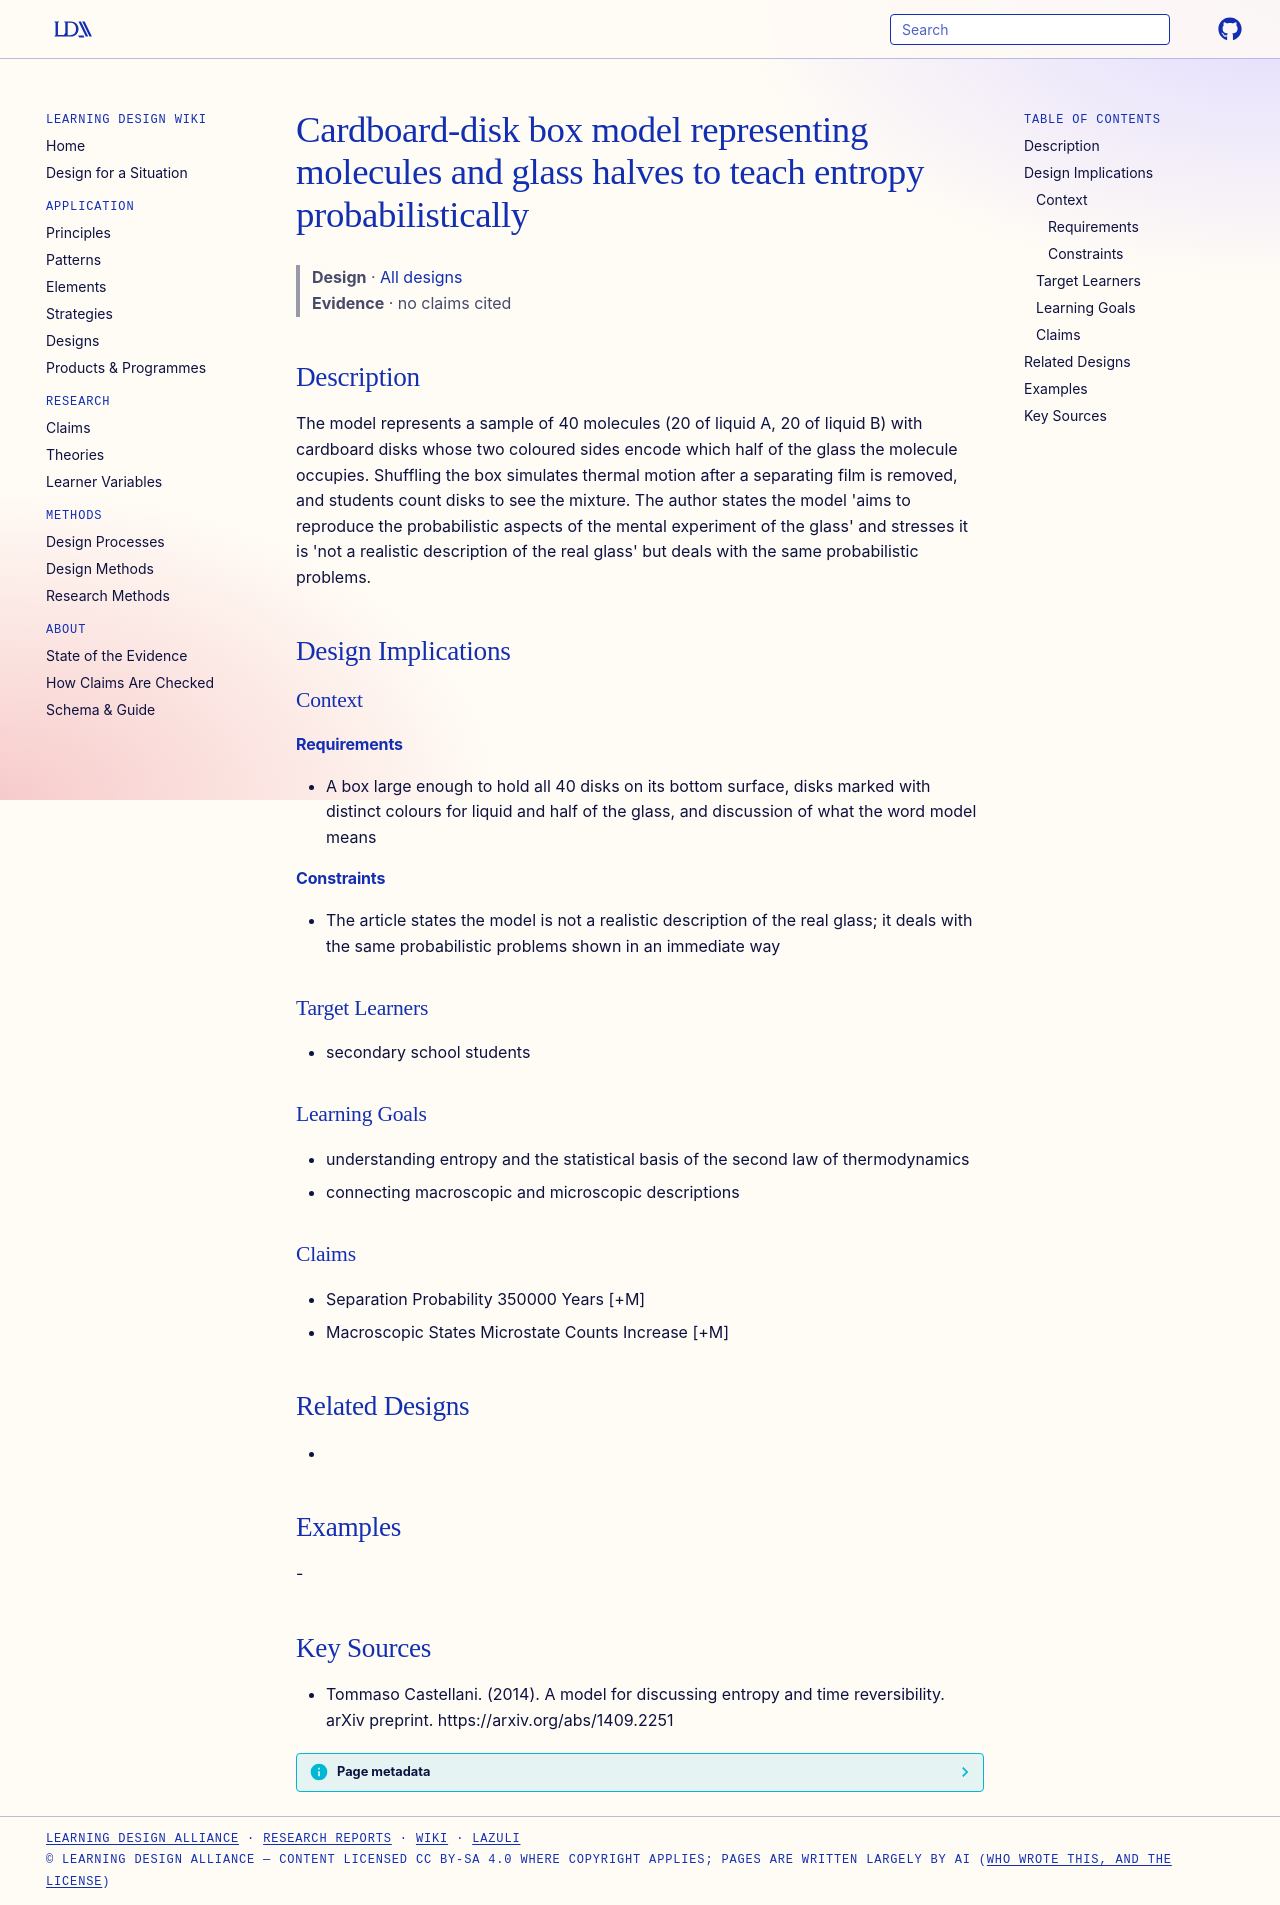

repository: Learning-Design-Alliance/learning-wiki · page: designs/cardboard-disk-box-model-entropy/index.html · generator: mkdocs

---
type: design
id: cardboard-disk-box-model-entropy
title: Cardboard-disk box model representing molecules and glass halves to teach entropy probabilistically
description: The model represents a sample of 40 molecules (20 of liquid A, 20 of liquid B) with cardboard disks whose two coloured sides encode which half of the glass the molecule occupies.
status: review
generated:
  by: "process:settle-candidates"
  at: 2026-11-17
sources:
  - id: tommaso-castellani-2014
    resource: "https://arxiv.org/abs/1409.2251"
    title: "Tommaso Castellani. (2014). A model for discussing entropy and time reversibility. arXiv preprint. https://arxiv.org/abs/1409.2251"
    author: Tommaso Castellani
---

# Cardboard-disk box model representing molecules and glass halves to teach entropy probabilistically

> **Design** · [All designs](index.md)
> **Evidence** · no claims cited

## Description
The model represents a sample of 40 molecules (20 of liquid A, 20 of liquid B) with cardboard disks whose two coloured sides encode which half of the glass the molecule occupies. Shuffling the box simulates thermal motion after a separating film is removed, and students count disks to see the mixture. The author states the model 'aims to reproduce the probabilistic aspects of the mental experiment of the glass' and stresses it is 'not a realistic description of the real glass' but deals with the same probabilistic problems.

## Design Implications

### Context
#### Requirements
- A box large enough to hold all 40 disks on its bottom surface, disks marked with distinct colours for liquid and half of the glass, and discussion of what the word model means
#### Constraints
- The article states the model is not a realistic description of the real glass; it deals with the same probabilistic problems shown in an immediate way

### Target Learners
- secondary school students

### Learning Goals
- understanding entropy and the statistical basis of the second law of thermodynamics
- connecting macroscopic and microscopic descriptions

### Claims
- Separation Probability 350000 Years [+M]
- Macroscopic States Microstate Counts Increase [+M]

## Related Designs
- 

## Examples
-

## Key Sources
- Tommaso Castellani. (2014). A model for discussing entropy and time reversibility. arXiv preprint. https://arxiv.org/abs/1409.2251
